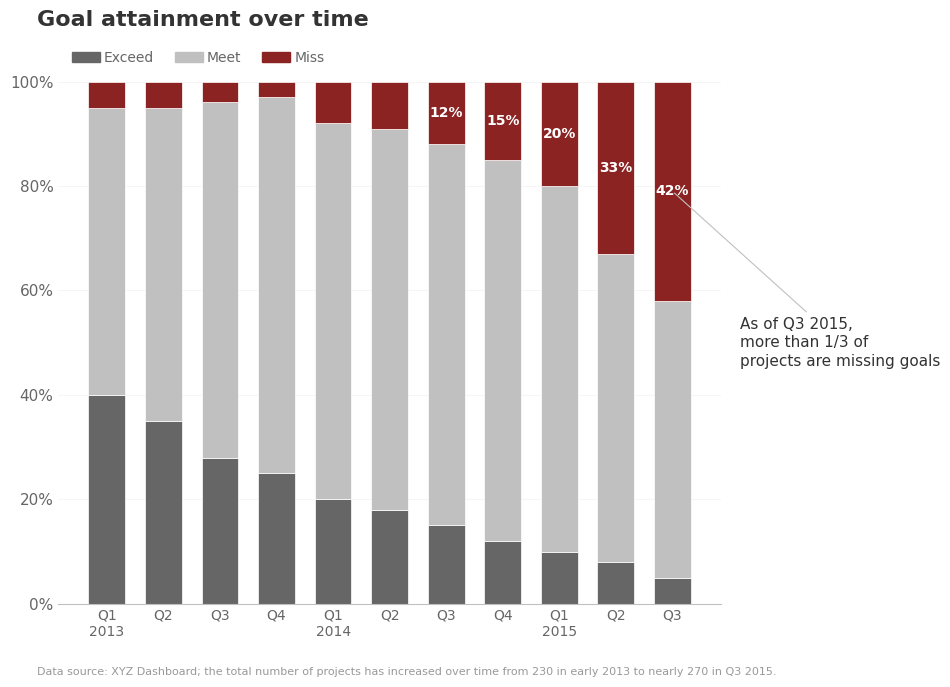

Write Python code to recreate this figure. (Note: this script raises an exception after producing the figure.)
"""
Chartsmith — Stacked Bar Chart
Inspired by: Knaflic "Goal attainment over time"

100% stacked bar showing composition over time with annotation callout.
"""

# ============================================================
# CONFIGURATION — Edit these variables to customize your chart
# ============================================================

# --- DATA ---
periods = ["Q1\n2013", "Q2", "Q3", "Q4", "Q1\n2014", "Q2", "Q3", "Q4",
           "Q1\n2015", "Q2", "Q3"]

# Each segment: (label, values_list, color)
segments = [
    ("Exceed", [40, 35, 28, 25, 20, 18, 15, 12, 10, 8, 5], "#666666"),
    ("Meet",   [55, 60, 68, 72, 72, 73, 73, 73, 70, 59, 53], "#C0C0C0"),
    ("Miss",   [5,  5,  4,  3,  8,  9,  12, 15, 20, 33, 42], "#8B2323"),
]

# --- CONTENT ---
TITLE = "Goal attainment over time"
SUBTITLE = ""
SOURCE = "Data source: XYZ Dashboard; the total number of projects has increased over time from 230 in early 2013 to nearly 270 in Q3 2015."

ANNOTATION_TEXT = (
    "As of Q3 2015,\n"
    "more than 1/3 of\n"
    "projects are missing goals"
)

# Value labels to show: list of (segment_index, period_index, format_str)
VALUE_LABELS = [
    (2, 6, "12%"),
    (2, 7, "15%"),
    (2, 8, "20%"),
    (2, 9, "33%"),
    (2, 10, "42%"),
]

# --- STYLE ---
GRAY_300 = "#C0C0C0"
GRAY_500 = "#999999"
GRAY_700 = "#666666"
GRAY_900 = "#333333"

# --- OUTPUT ---
FIGURE_WIDTH = 11
FIGURE_HEIGHT = 7
DPI = 150
OUTPUT_FILE = "examples/images/bar_stacked.png"

# ============================================================
# CHART CODE — Modify below for advanced customization
# ============================================================

import matplotlib.pyplot as plt
import matplotlib.patches as mpatches
import numpy as np

plt.rcParams.update({
    "figure.facecolor": "white",
    "axes.facecolor": "white",
    "axes.edgecolor": GRAY_300,
    "axes.linewidth": 0.8,
    "axes.grid": True,
    "axes.grid.axis": "y",
    "grid.color": "#EEEEEE",
    "grid.linewidth": 0.4,
    "axes.spines.top": False,
    "axes.spines.right": False,
    "axes.spines.left": False,
    "axes.spines.bottom": True,
    "axes.axisbelow": True,
    "xtick.color": GRAY_700,
    "ytick.color": GRAY_700,
    "xtick.major.size": 0,
    "ytick.major.size": 0,
    "text.color": GRAY_900,
    "font.family": "sans-serif",
    "font.sans-serif": ["Helvetica Neue", "Helvetica", "Arial", "DejaVu Sans"],
    "font.size": 11,
    "figure.dpi": DPI,
})

fig, ax = plt.subplots(figsize=(FIGURE_WIDTH, FIGURE_HEIGHT))

x = np.arange(len(periods))
bar_width = 0.65

# Normalize each period to exactly 100%
raw = np.array([vals for _, vals, _ in segments], dtype=float)
totals = raw.sum(axis=0)
normalized = raw / totals * 100

bottom = np.zeros(len(periods))
for i, (label, _, color) in enumerate(segments):
    ax.bar(x, normalized[i], bottom=bottom, width=bar_width,
           color=color, edgecolor="white", linewidth=0.5)
    bottom += normalized[i]

for seg_idx, period_idx, label_text in VALUE_LABELS:
    y_bottom = normalized[:seg_idx, period_idx].sum()
    y_center = y_bottom + normalized[seg_idx, period_idx] / 2
    ax.text(period_idx, y_center, label_text, ha="center", va="center",
            fontsize=10, fontweight="bold", color="white")

ax.set_xticks(x)
ax.set_xticklabels(periods, fontsize=10)
ax.set_ylim(0, 100)
ax.yaxis.set_major_formatter(plt.FuncFormatter(lambda y, _: f"{y:.0f}%"))
ax.yaxis.set_major_locator(plt.MultipleLocator(20))

legend_handles = [mpatches.Patch(color=color, label=label)
                  for label, _, color in segments]
legend = fig.legend(handles=legend_handles,
                    loc="upper left", bbox_to_anchor=(0.06, 0.93),
                    ncol=len(segments), frameon=False, fontsize=10,
                    handletextpad=0.3, columnspacing=1.5)
for text in legend.get_texts():
    text.set_color(GRAY_700)

# Annotation positioned outside the bars with a leader line
ann_period = 10
ann_y = normalized[2, ann_period] / 2
ax.annotate(
    ANNOTATION_TEXT,
    xy=(ann_period, 100 - ann_y),
    xytext=(ann_period + 1.2, 55),
    fontsize=11, color=GRAY_900, linespacing=1.3,
    arrowprops=dict(arrowstyle="-", color=GRAY_300, lw=0.8),
    va="top", ha="left",
    clip_on=False,
)

fig.text(0.04, 0.97, TITLE, fontsize=16, fontweight="bold",
         color=GRAY_900, ha="left", va="top", transform=fig.transFigure)

if SOURCE:
    fig.text(0.04, 0.02, SOURCE, fontsize=8, color=GRAY_500, ha="left")

plt.tight_layout(rect=[0, 0.05, 0.88, 0.90])
plt.savefig(OUTPUT_FILE, dpi=DPI, bbox_inches="tight", facecolor="white")
plt.show()
print(f"Chart saved to {OUTPUT_FILE}")
